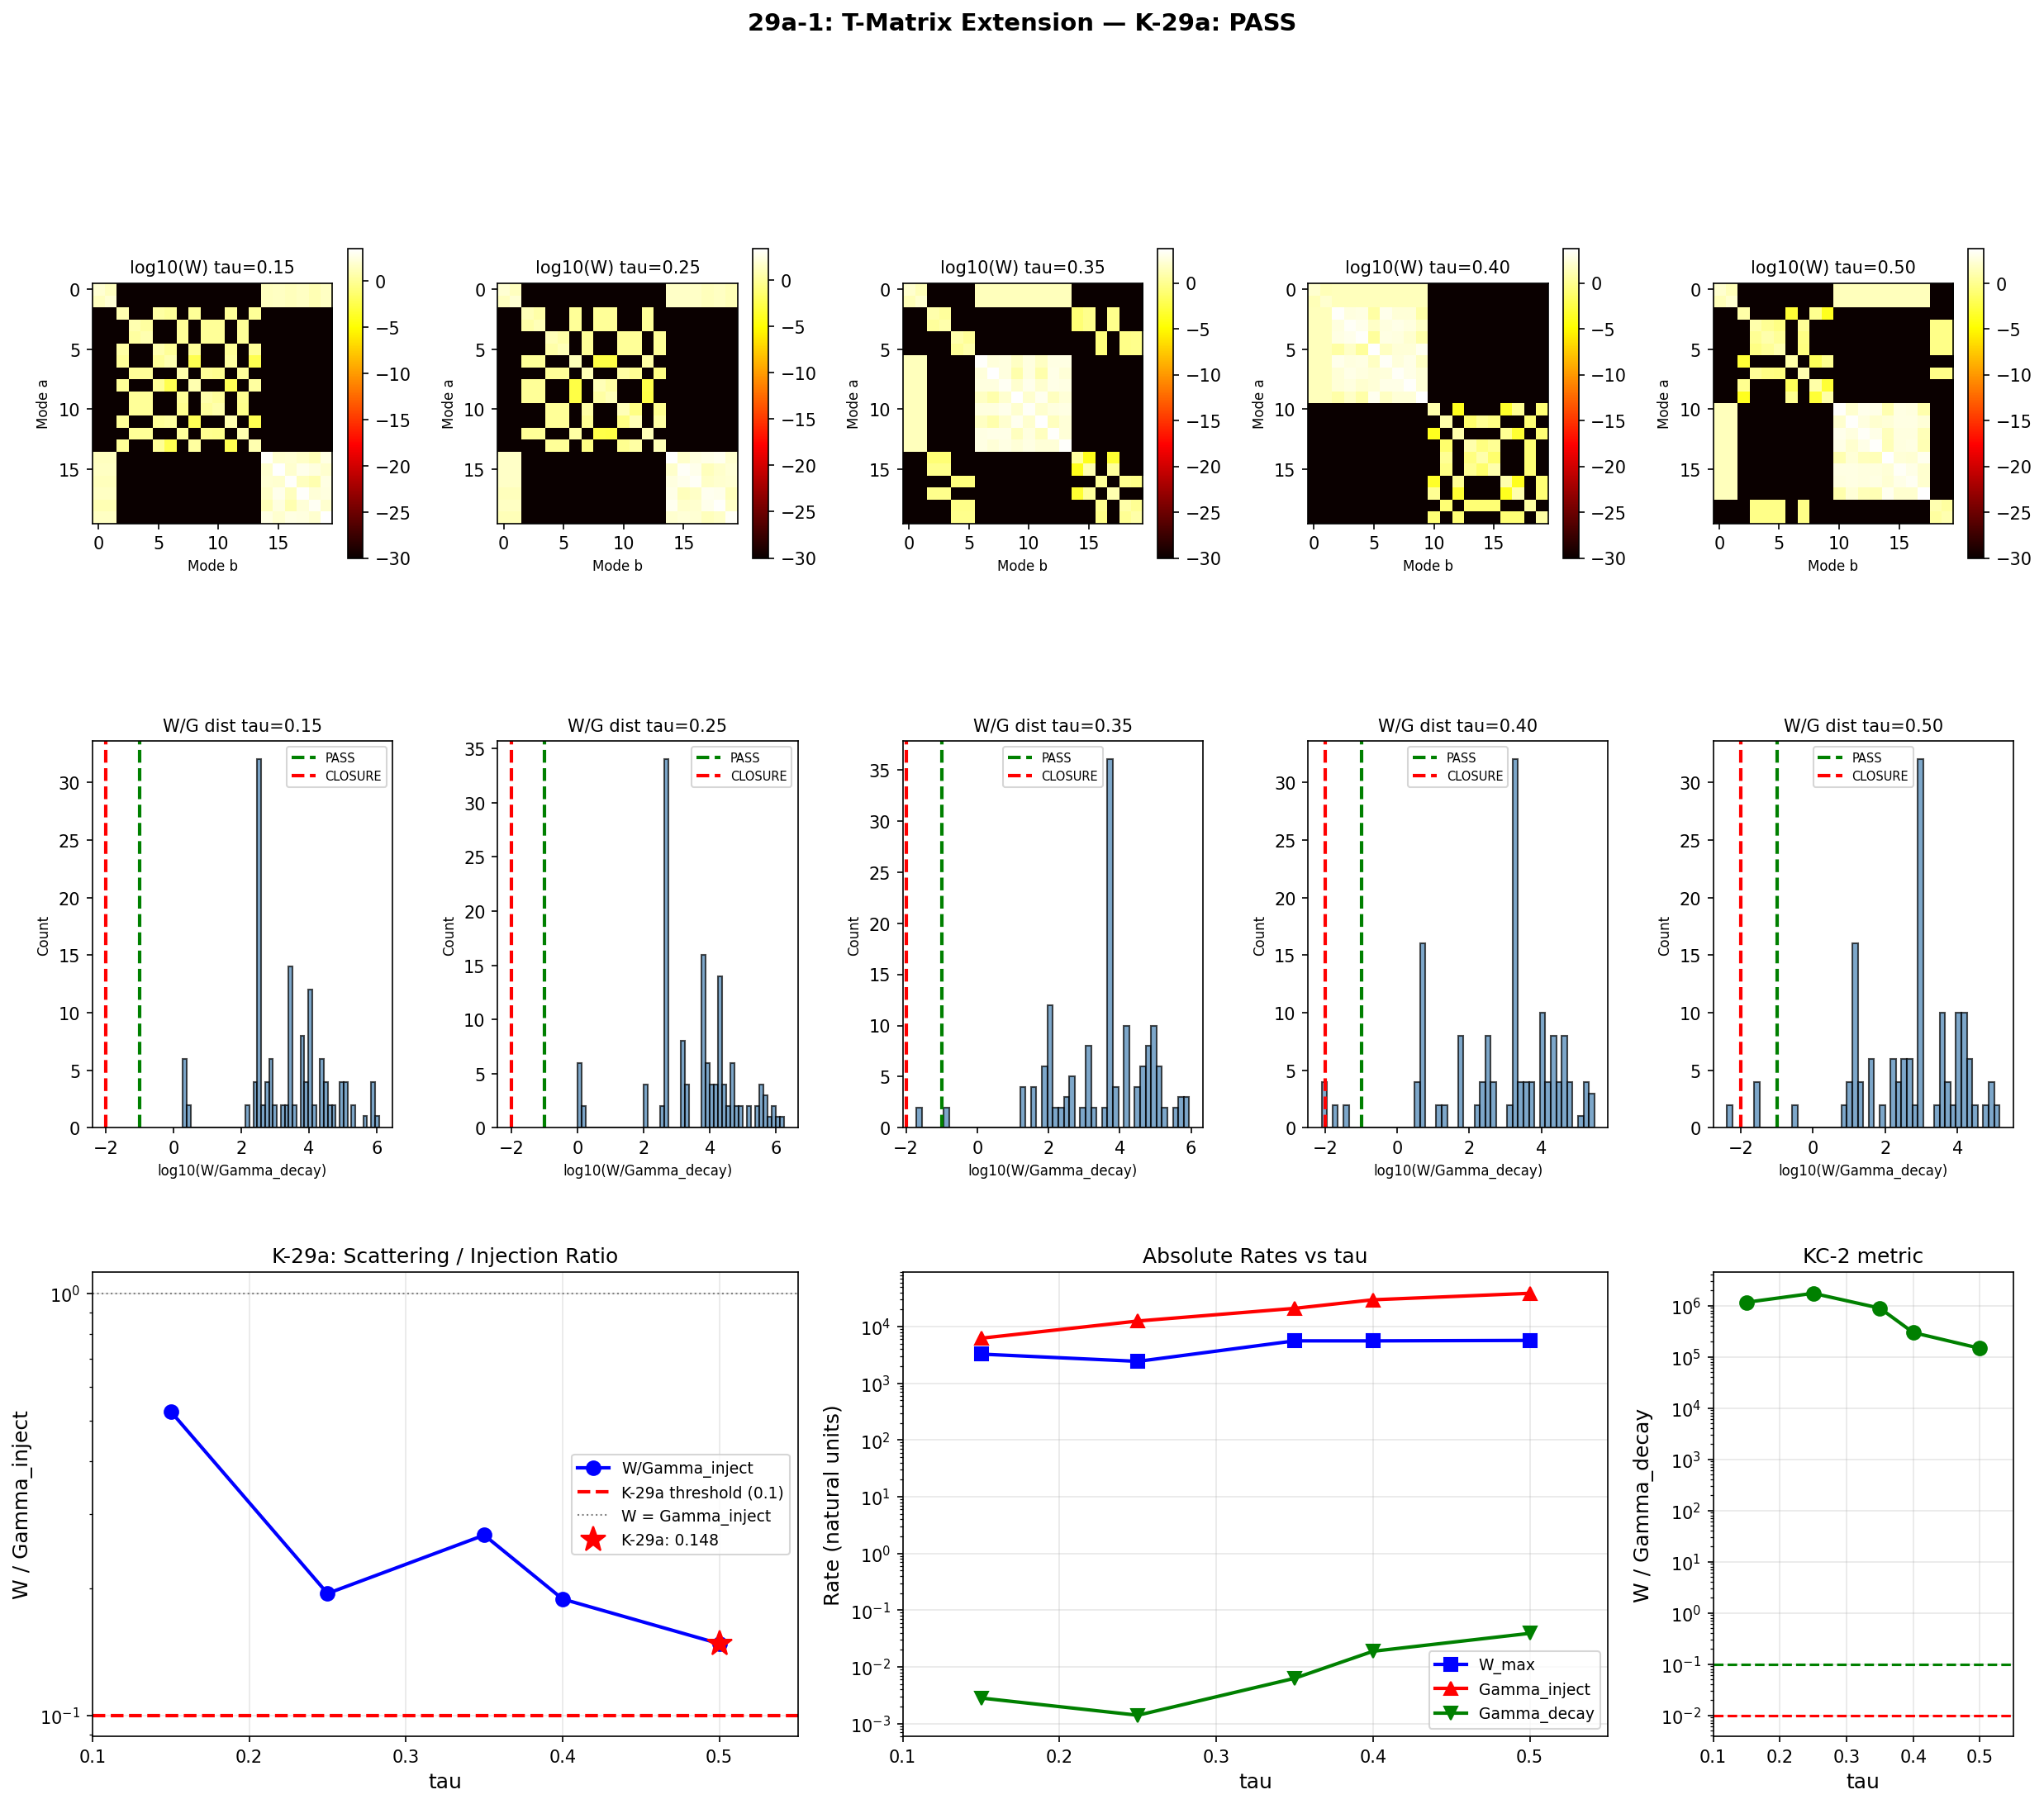

Python code for this plot:
"""
Session 29a Computation 29a-1: T-Matrix Extension to tau=0.40, 0.50
====================================================================

Extends the KC-2 T-matrix computation (Session 28c) from tau=[0.15, 0.25, 0.35]
to include tau=[0.40, 0.50]. This tests whether phonon-phonon scattering remains
sufficient for thermalization at larger SU(3) deformation.

Gate K-29a (pre-registered):
    FAIL (KC-3 CLOSED): W/Gamma_inject < 0.1 at tau >= 0.50
    PASS: W/Gamma_inject >= 0.1 at tau=0.50

Physics:
--------
As tau increases, the SU(3) metric deformation changes two competing effects:
1. The Dirac eigenvalue spectrum compresses (gap shrinks), increasing the density
   of states and potentially enhancing scattering.
2. The Bogoliubov coefficients B_k change character -- if the deformation becomes
   more adiabatic, particle production slows and Gamma_inject could drop, but the
   modes are better defined. If it becomes less adiabatic, the injection rate grows.

The critical question: does the W/Gamma ratio remain O(1) or collapse?

From s28c results:
    tau=0.15: W/Gamma_inject = 0.52 (KC-2 PASS)
    tau=0.25: W/Gamma_inject = 0.19
    tau=0.35: W/Gamma_inject = 0.27

Input: computations/session-23/s23a_eigenvectors_extended.npz
       computations/session-28/s28a_bogoliubov_coefficients.npz
Output: computations/session-29/s29a_tmatrix_extension.npz
        computations/session-29/s29a_tmatrix_extension.png

Author: phonon-exflation-sim agent
Date: 2026-02-28
"""

import numpy as np
import matplotlib
matplotlib.use('Agg')
import matplotlib.pyplot as plt
from pathlib import Path
import time

# ==============================================================================
# Configuration
# ==============================================================================

DATA_DIR = Path(__file__).parent
EIGVEC_FILE = DATA_DIR / "s23a_eigenvectors_extended.npz"
BOGO_FILE = DATA_DIR / "s28a_bogoliubov_coefficients.npz"
OUTPUT_NPZ = DATA_DIR / "s29a_tmatrix_extension.npz"
OUTPUT_PNG = DATA_DIR / "s29a_tmatrix_extension.png"

# Gate thresholds (same as KC-2 for consistency)
W_PASS_RATIO = 0.1    # W/Gamma > 0.1 = PASS
W_KILL_RATIO = 0.01   # W/Gamma < 0.01 = CLOSED

# Gate K-29a: specific test at high tau
K29A_TAU_THRESHOLD = 0.50
K29A_FAIL_RATIO = 0.1  # W/Gamma_inject < 0.1 at tau >= 0.50 = KC-3 FAIL

# Number of lowest modes to include
N_MODES = 20  # (local)

# Full tau scan: original 3 + new 2
TAU_TARGETS = [0.15, 0.25, 0.35, 0.40, 0.50]

# Broadening for energy delta function
EPSILON = 0.02

# Occupation number
N_OCC = 1.0


# ==============================================================================
# Load data
# ==============================================================================

print("=" * 72)
print("29a-1: T-Matrix Extension to tau=0.40, 0.50 (Gate K-29a)")
print("=" * 72)

t_start = time.time()

print("\nLoading eigenvector data...")
evec_data = np.load(EIGVEC_FILE, allow_pickle=True)
tau_evec = evec_data['tau_values']
print(f"  Available tau values: {tau_evec}")

print("Loading Bogoliubov coefficient data...")
bogo_data = np.load(BOGO_FILE, allow_pickle=True)
tau_bogo = bogo_data['tau_values']
B_k_all = bogo_data['B_k']           # (21, 11424)
omega_all = bogo_data['omega_tracked']  # (21, 11424)
Gamma_inject_all = bogo_data['Gamma_inject']  # (21,)

# Find tau indices in both datasets
tau_idx_evec = {}
tau_idx_bogo = {}
for t_target in TAU_TARGETS:
    idx_e = np.argmin(np.abs(tau_evec - t_target))
    if abs(tau_evec[idx_e] - t_target) > 0.01:
        print(f"  WARNING: tau={t_target} not found in eigvec data. Closest: {tau_evec[idx_e]}")
    tau_idx_evec[t_target] = idx_e

    idx_b = np.argmin(np.abs(tau_bogo - t_target))
    if abs(tau_bogo[idx_b] - t_target) > 0.05:
        print(f"  WARNING: tau={t_target} not found in Bogoliubov data. Closest: {tau_bogo[idx_b]}")
    tau_idx_bogo[t_target] = idx_b

print(f"  Eigvec tau indices: {tau_idx_evec}")
print(f"  Bogo tau indices:   {tau_idx_bogo}")


# ==============================================================================
# Module 1: Extract lowest modes per tau
# ==============================================================================

def extract_lowest_modes(evec_data, tau_idx, n_modes):
    """
    Extract the n_modes lowest-|eigenvalue| modes at a given tau index.

    Returns:
        modes: list of dicts with keys:
            'eigenvalue': float (signed eigenvalue lambda)
            'omega': float (|lambda|)
            'sector_idx': int (index into sector_labels)
            'sector_pq': (p, q) tuple
            'col_idx': int (column index within sector eigenvector matrix)
            'eigvec': ndarray, shape (sector_size,), the eigenvector coefficients
        sector_labels: ndarray, shape (n_sectors, 2)
        sector_sizes: ndarray, shape (n_sectors,)
    """
    ti = tau_idx
    evals = evec_data[f'eigenvalues_{ti}']
    sector_labels = evec_data[f'sector_labels_{ti}']
    sector_sizes = evec_data[f'sector_sizes_{ti}']

    n_sectors = len(sector_labels)

    # Build cumulative offset into the flat eigenvalue array
    cum_offsets = np.zeros(n_sectors + 1, dtype=int)
    for s in range(n_sectors):
        cum_offsets[s + 1] = cum_offsets[s] + sector_sizes[s]

    # Sort by |eigenvalue|
    abs_evals = np.abs(evals)
    sort_idx = np.argsort(abs_evals)

    modes = []
    for i in range(min(n_modes, len(evals))):
        flat_idx = sort_idx[i]
        lam = evals[flat_idx]

        # Find which sector contains this flat_idx
        s_idx = None
        for s in range(n_sectors):
            if cum_offsets[s] <= flat_idx < cum_offsets[s + 1]:
                s_idx = s
                break

        assert s_idx is not None, f"Could not find sector for flat_idx={flat_idx}"

        col_idx = flat_idx - cum_offsets[s_idx]
        evec_matrix = evec_data[f'eigvec_{ti}_sector_{s_idx}']
        eigvec = evec_matrix[:, col_idx]

        modes.append({
            'eigenvalue': lam,
            'omega': abs(lam),
            'sector_idx': s_idx,
            'sector_pq': (int(sector_labels[s_idx][0]), int(sector_labels[s_idx][1])),
            'col_idx': col_idx,
            'eigvec': eigvec,
            'flat_idx': flat_idx,
        })

    return modes, sector_labels, sector_sizes


# ==============================================================================
# Module 2: Intra-sector 4-point overlap
# ==============================================================================

def overlap_4pt_intra(v_a, v_b, v_c, v_d):
    """
    Compute intra-sector 4-point overlap and Cauchy-Schwarz upper bound.

    The "diagonal" overlap sum_I conj(v_a[I]) * conj(v_b[I]) * v_c[I] * v_d[I]
    captures the delta_{IJKL} contribution. The Hadamard-product Cauchy-Schwarz
    bound provides a tight upper bound on the full 4-point integral including
    off-diagonal CG contributions.

    Parameters:
        v_a, v_b, v_c, v_d: ndarray, shape (N,), complex eigenvector coefficients

    Returns:
        V_diag: complex, diagonal contribution
        V_bound: float, Cauchy-Schwarz upper bound on |V_{abcd}|
    """
    V_diag = np.sum(np.conj(v_a) * np.conj(v_b) * v_c * v_d)

    V_bound = np.sqrt(np.sum(np.abs(v_a * v_b)**2)) * \
              np.sqrt(np.sum(np.abs(v_c * v_d)**2))

    return V_diag, V_bound


# ==============================================================================
# Module 3: Cross-sector overlap estimation
# ==============================================================================

def overlap_4pt_cross_bound(dim_a, dim_b, dim_c, dim_d):
    """
    Upper bound on cross-sector 4-point overlap: 1/sqrt(dim_max).

    Parameters:
        dim_a, dim_b, dim_c, dim_d: sector dimensions

    Returns:
        V_bound: float, upper bound on |V_{abcd}|
    """
    dim_max = max(dim_a, dim_b, dim_c, dim_d)
    return 1.0 / np.sqrt(dim_max)


def check_selection_rule(pq1, pq2, pq3, pq4):
    """
    Check SU(3) triality conservation for 4-point overlap:
        (q1-p1) + (q2-p2) + (p3-q3) + (p4-q4) = 0 mod 3

    Returns:
        bool: True if selection rule allows nonzero overlap
    """
    triality = (pq1[1] - pq1[0]) + (pq2[1] - pq2[0]) + (pq3[0] - pq3[1]) + (pq4[0] - pq4[1])
    return triality % 3 == 0


# ==============================================================================
# Module 4: Compute T-matrix elements
# ==============================================================================

def compute_tmatrix(modes, n_modes):
    """
    Compute Born + 1-loop T-matrix for phonon-phonon scattering.

    T_{12->34} = V_{1234} + sum_{m,n} V_{12mn} * G_{mn}(E1+E2) * V_{mn34}

    where G_{mn}(E) = 1/(E - omega_m - omega_n + i*epsilon).

    Returns:
        V_born, V_upper, T_full, T_upper: ndarray shape (n, n, n, n)
        omega: ndarray shape (n,)
    """
    omega = np.array([m['omega'] for m in modes[:n_modes]])

    V_born = np.zeros((n_modes, n_modes, n_modes, n_modes), dtype=complex)
    V_upper = np.zeros((n_modes, n_modes, n_modes, n_modes))

    sector_ids = [m['sector_idx'] for m in modes[:n_modes]]
    sector_pqs = [m['sector_pq'] for m in modes[:n_modes]]
    eigvecs = [m['eigvec'] for m in modes[:n_modes]]

    n_intra = 0
    n_cross_allowed = 0
    n_cross_forbidden = 0

    for a in range(n_modes):
        for b in range(a, n_modes):
            for c in range(n_modes):
                for d in range(c, n_modes):
                    sa, sb, sc, sd = sector_ids[a], sector_ids[b], sector_ids[c], sector_ids[d]

                    if sa == sb == sc == sd:
                        v_diag, v_bnd = overlap_4pt_intra(
                            eigvecs[a], eigvecs[b], eigvecs[c], eigvecs[d]
                        )
                        V_born[a, b, c, d] = v_diag
                        V_upper[a, b, c, d] = v_bnd
                        n_intra += 1
                    else:
                        pqa, pqb, pqc, pqd = sector_pqs[a], sector_pqs[b], sector_pqs[c], sector_pqs[d]

                        if check_selection_rule(pqa, pqb, pqc, pqd):
                            dim_a = len(eigvecs[a])
                            dim_b = len(eigvecs[b])
                            dim_c = len(eigvecs[c])
                            dim_d = len(eigvecs[d])
                            v_bnd = overlap_4pt_cross_bound(dim_a, dim_b, dim_c, dim_d)
                            V_born[a, b, c, d] = 0.0
                            V_upper[a, b, c, d] = v_bnd
                            n_cross_allowed += 1
                        else:
                            V_born[a, b, c, d] = 0.0
                            V_upper[a, b, c, d] = 0.0
                            n_cross_forbidden += 1

                    # Symmetries
                    V_born[b, a, d, c] = V_born[a, b, c, d]
                    V_upper[b, a, d, c] = V_upper[a, b, c, d]
                    V_born[c, d, a, b] = np.conj(V_born[a, b, c, d])
                    V_upper[c, d, a, b] = V_upper[a, b, c, d]
                    V_born[d, c, b, a] = np.conj(V_born[a, b, c, d])
                    V_upper[d, c, b, a] = V_upper[a, b, c, d]

    print(f"  4-point overlaps: {n_intra} intra, {n_cross_allowed} cross-allowed, {n_cross_forbidden} cross-forbidden")

    # T-matrix: Born + 1-loop (s-channel bubble)
    T_full = np.zeros_like(V_born)
    T_upper = np.zeros_like(V_upper)

    for a in range(n_modes):
        for b in range(n_modes):
            E_in = omega[a] + omega[b]
            for c in range(n_modes):
                for d in range(n_modes):
                    T_ab_cd = V_born[a, b, c, d]
                    T_ub_cd = V_upper[a, b, c, d]

                    loop_contrib = 0.0 + 0.0j
                    loop_ub = 0.0

                    for m in range(n_modes):
                        for n in range(n_modes):
                            E_int = omega[m] + omega[n]
                            G_mn = 1.0 / (E_in - E_int + 1j * EPSILON)

                            loop_contrib += V_born[a, b, m, n] * G_mn * V_born[m, n, c, d]
                            loop_ub += V_upper[a, b, m, n] * abs(G_mn) * V_upper[m, n, c, d]

                    T_full[a, b, c, d] = T_ab_cd + loop_contrib
                    T_upper[a, b, c, d] = T_ub_cd + loop_ub

    return V_born, V_upper, T_full, T_upper, omega


# ==============================================================================
# Module 5: Scattering rate computation
# ==============================================================================

def compute_scattering_rate(T_full, T_upper, omega, n_modes):
    """
    Compute scattering rate W_{ab} = 2*pi * sum_{c,d} |T|^2 * delta(dE) * n^2.

    Uses Lorentzian approximation for the energy delta function:
        delta(E) ~ (1/pi) * epsilon / (E^2 + epsilon^2)

    Returns:
        W, W_upper: ndarray shape (n_modes, n_modes)
    """
    W = np.zeros((n_modes, n_modes))
    W_upper = np.zeros((n_modes, n_modes))

    for a in range(n_modes):
        for b in range(n_modes):
            E_in = omega[a] + omega[b]
            rate = 0.0
            rate_ub = 0.0

            for c in range(n_modes):
                for d in range(n_modes):
                    E_out = omega[c] + omega[d]
                    dE = E_in - E_out
                    delta_L = (1.0 / np.pi) * EPSILON / (dE**2 + EPSILON**2)

                    rate += abs(T_full[a, b, c, d])**2 * delta_L * N_OCC**2
                    rate_ub += T_upper[a, b, c, d]**2 * delta_L * N_OCC**2

            W[a, b] = 2 * np.pi * rate
            W_upper[a, b] = 2 * np.pi * rate_ub

    return W, W_upper


# ==============================================================================
# Module 6: Main computation loop
# ==============================================================================

print("\n" + "=" * 72)
print("COMPUTING 4-POINT OVERLAPS AND T-MATRIX")
print(f"tau values: {TAU_TARGETS}")
print(f"N_modes: {N_MODES}, epsilon: {EPSILON}")
print("=" * 72)

results = {}

for tau_target in TAU_TARGETS:
    print(f"\n{'='*60}")
    print(f"tau = {tau_target:.2f}")
    print(f"{'='*60}")

    ti_evec = tau_idx_evec[tau_target]
    ti_bogo = tau_idx_bogo[tau_target]

    print(f"  Extracting {N_MODES} lowest modes (eigvec tau_idx={ti_evec})...")
    modes, sector_labels, sector_sizes = extract_lowest_modes(evec_data, ti_evec, N_MODES)

    print(f"  Mode summary:")
    for i, m in enumerate(modes):
        print(f"    mode {i:2d}: omega={m['omega']:.6f}, lambda={m['eigenvalue']:+.6f}, "
              f"sector=({m['sector_pq'][0]},{m['sector_pq'][1]}), col={m['col_idx']}")

    print(f"\n  Computing 4-point overlaps and T-matrix ({N_MODES}^4 = {N_MODES**4})...")
    t0 = time.time()
    V_born, V_upper, T_full, T_upper, omega = compute_tmatrix(modes, N_MODES)
    t1 = time.time()
    print(f"  Done in {t1-t0:.2f}s")

    # Born vertex statistics
    V_abs = np.abs(V_born)
    V_nonzero = V_abs[V_abs > 1e-15]
    print(f"\n  Born vertex |V|: max={V_abs.max():.4e}, mean={V_abs.mean():.4e}, "
          f"nonzero={len(V_nonzero)}/{V_abs.size}")
    print(f"  Upper bound V:   max={V_upper.max():.4e}, mean={V_upper.mean():.4e}")

    T_abs = np.abs(T_full)
    print(f"  T-matrix |T|:    max={T_abs.max():.4e}, mean={T_abs.mean():.4e}")

    # Scattering rate
    print(f"  Computing scattering rate...")
    W, W_upper = compute_scattering_rate(T_full, T_upper, omega, N_MODES)

    # Gamma_inject from Bogoliubov data
    Gamma_inject = Gamma_inject_all[ti_bogo]
    B_k_tau = B_k_all[ti_bogo]
    omega_tau = omega_all[ti_bogo]

    # Per-mode decay rate from gap-edge Bogoliubov coefficients
    mask = omega_tau > 0.01
    omega_pos = omega_tau[mask]
    B_pos = B_k_tau[mask]
    gap_sort = np.argsort(omega_pos)
    gap_edge_idx = gap_sort[:N_MODES]

    B_gap = B_pos[gap_edge_idx]
    omega_gap = omega_pos[gap_edge_idx]

    Gamma_per_mode = B_gap * omega_gap
    Gamma_decay = np.mean(Gamma_per_mode)
    Gamma_decay_max = np.max(Gamma_per_mode)

    W_max = W.max()
    W_upper_max = W_upper.max()
    W_mean_diag = np.mean(np.diag(W))

    # Compute key ratios
    ratio_born = W_max / Gamma_decay if Gamma_decay > 0 else np.inf
    ratio_upper = W_upper_max / Gamma_decay if Gamma_decay > 0 else np.inf
    ratio_vs_inject = W_max / Gamma_inject if Gamma_inject > 0 else np.inf
    ratio_vs_omega = W_max / np.mean(omega_gap)

    print(f"\n  W_max = {W_max:.6e},  W_upper_max = {W_upper_max:.6e}")
    print(f"  Gamma_decay (mean) = {Gamma_decay:.6e},  Gamma_decay (max) = {Gamma_decay_max:.6e}")
    print(f"  Gamma_inject       = {Gamma_inject:.6e}")
    print(f"  B_k gap-edge: min={B_gap.min():.4e}, max={B_gap.max():.4e}, mean={B_gap.mean():.4e}")
    print(f"\n  KEY RATIOS:")
    print(f"    W/Gamma_decay (mean)   = {ratio_born:.4e}")
    print(f"    W/Gamma_decay (max)    = {W_max/Gamma_decay_max:.4e}")
    print(f"    W/Gamma_inject         = {ratio_vs_inject:.4e}")
    print(f"    W/omega_gap (mean)     = {ratio_vs_omega:.4e}")

    results[tau_target] = {
        'modes': modes,
        'V_born': V_born,
        'V_upper': V_upper,
        'T_full': T_full,
        'T_upper': T_upper,
        'omega': omega,
        'W': W,
        'W_upper': W_upper,
        'Gamma_decay': Gamma_decay,
        'Gamma_decay_max': Gamma_decay_max,
        'Gamma_inject': Gamma_inject,
        'ratio_born': ratio_born,
        'ratio_upper': ratio_upper,
        'ratio_vs_inject': ratio_vs_inject,
        'ratio_vs_omega': ratio_vs_omega,
        'B_gap_mean': float(B_gap.mean()),
        'B_gap_max': float(B_gap.max()),
        'omega_gap_mean': float(np.mean(omega_gap)),
    }


# ==============================================================================
# Module 7: Gate K-29a verdict
# ==============================================================================

print("\n" + "=" * 72)
print("GATE K-29a: T-MATRIX EXTENSION VERDICT")
print("=" * 72)

# Summary table
print(f"\n  {'tau':>5s} | {'W_max':>12s} | {'Gamma_inj':>12s} | {'W/G_inj':>12s} | {'W/G_decay':>12s} | {'B_gap_mean':>12s}")
print(f"  {'-'*5}-+-{'-'*12}-+-{'-'*12}-+-{'-'*12}-+-{'-'*12}-+-{'-'*12}")
for tau in TAU_TARGETS:
    r = results[tau]
    print(f"  {tau:5.2f} | {r['W'].max():12.4e} | {r['Gamma_inject']:12.4e} | "
          f"{r['ratio_vs_inject']:12.4e} | {r['ratio_born']:12.4e} | {r['B_gap_mean']:12.4e}")

# Gate K-29a: W/Gamma_inject at tau >= 0.50
tau_test = K29A_TAU_THRESHOLD
r_test = results[tau_test]
ratio_at_050 = r_test['ratio_vs_inject']

print(f"\n  Gate K-29a test: W/Gamma_inject at tau={tau_test:.2f} = {ratio_at_050:.4e}")
print(f"  Threshold: W/Gamma_inject < {K29A_FAIL_RATIO} -> KC-3 FAIL")

if ratio_at_050 < K29A_FAIL_RATIO:
    k29a_verdict = "FAIL"
    k29a_detail = (f"W/Gamma_inject = {ratio_at_050:.4e} < {K29A_FAIL_RATIO} at tau={tau_test}. "
                   f"Phonon thermalization insufficient at large deformation. KC-3 CLOSED.")
else:
    k29a_verdict = "PASS"
    k29a_detail = (f"W/Gamma_inject = {ratio_at_050:.4e} >= {K29A_FAIL_RATIO} at tau={tau_test}. "
                   f"Phonon scattering remains sufficient.")

print(f"\n  K-29a VERDICT: {k29a_verdict}")
print(f"  Detail: {k29a_detail}")

# Also check the full KC-2 gate across all tau (using W/Gamma_decay as in original)
max_ratio_born = max(r['ratio_born'] for r in results.values())
max_ratio_upper = max(r['ratio_upper'] for r in results.values())
best_tau_born = max(results.keys(), key=lambda t: results[t]['ratio_born'])

if max_ratio_born >= W_PASS_RATIO:
    kc2_verdict = "PASS"
elif max_ratio_upper >= W_PASS_RATIO:
    kc2_verdict = "INCONCLUSIVE_HIGH"
elif max_ratio_upper < W_KILL_RATIO:
    kc2_verdict = "CLOSED"
else:
    kc2_verdict = "INCONCLUSIVE"

print(f"\n  KC-2 extended verdict: {kc2_verdict}")
print(f"  Best W/Gamma_decay = {max_ratio_born:.4e} at tau={best_tau_born}")

# Trend analysis: is W/Gamma_inject monotonically decreasing?
ratios_inject = [results[t]['ratio_vs_inject'] for t in TAU_TARGETS]
monotone_decrease = all(ratios_inject[i] >= ratios_inject[i+1] for i in range(len(ratios_inject)-1))
print(f"\n  Trend analysis:")
print(f"    W/Gamma_inject values: {[f'{r:.4e}' for r in ratios_inject]}")
print(f"    Monotonically decreasing: {monotone_decrease}")

if monotone_decrease and ratio_at_050 < K29A_FAIL_RATIO:
    print(f"    IMPLICATION: Scattering rate declining monotonically and below threshold.")
    print(f"    This is a ROBUST closure -- not a fluctuation.")
elif not monotone_decrease:
    print(f"    Non-monotonic behavior: the tau dependence has structure.")
    # Check if there is a minimum
    min_idx = np.argmin(ratios_inject)
    print(f"    Minimum W/Gamma_inject = {ratios_inject[min_idx]:.4e} at tau={TAU_TARGETS[min_idx]}")


# ==============================================================================
# Module 8: Diagnostics
# ==============================================================================

print("\n" + "=" * 72)
print("DIAGNOSTICS: New tau values")
print("=" * 72)

for tau_target in [0.40, 0.50]:
    r = results[tau_target]
    print(f"\n--- tau = {tau_target:.2f} ---")

    W = r['W']
    flat_idx = np.argsort(W.ravel())[::-1]
    print(f"  Top 5 scattering channels (a,b) by W_ab:")
    for rank in range(min(5, len(flat_idx))):
        idx = flat_idx[rank]
        a, b = np.unravel_index(idx, W.shape)
        ma = r['modes'][a]
        mb = r['modes'][b]
        print(f"    #{rank+1}: ({a},{b}), W={W[a,b]:.4e}, "
              f"omega=({ma['omega']:.4f},{mb['omega']:.4f}), "
              f"sectors=({ma['sector_pq']},{mb['sector_pq']})")

    # Energy-conserving channels
    omega = r['omega']
    n_conserving = 0
    for a in range(N_MODES):
        for b in range(N_MODES):
            for c in range(N_MODES):
                for d in range(N_MODES):
                    dE = abs(omega[a] + omega[b] - omega[c] - omega[d])
                    if dE < EPSILON and abs(r['T_full'][a,b,c,d]) > 1e-15:
                        n_conserving += 1
    print(f"  Energy-conserving channels (|dE| < {EPSILON}): {n_conserving}")

    # Sector composition
    V_abs = np.abs(r['V_born'])
    sector_pairs = {}
    for a in range(N_MODES):
        for b in range(N_MODES):
            for c in range(N_MODES):
                for d in range(N_MODES):
                    if V_abs[a,b,c,d] > 1e-15:
                        key = (r['modes'][a]['sector_pq'], r['modes'][b]['sector_pq'],
                               r['modes'][c]['sector_pq'], r['modes'][d]['sector_pq'])
                        if key not in sector_pairs:
                            sector_pairs[key] = []
                        sector_pairs[key].append(V_abs[a,b,c,d])

    print(f"  Born vertex sector structure:")
    for key in sorted(sector_pairs.keys(), key=lambda k: -max(sector_pairs[k]))[:5]:
        vals = sector_pairs[key]
        print(f"    {key}: {len(vals)} nonzero, max={max(vals):.4e}")


# ==============================================================================
# Module 9: Save output
# ==============================================================================

print("\n" + "=" * 72)
print("SAVING OUTPUT")
print("=" * 72)

save_dict = {
    'tau_targets': np.array(TAU_TARGETS),
    'n_modes': np.array([N_MODES]),
    'epsilon': np.array([EPSILON]),
    'k29a_verdict': np.array([k29a_verdict]),
    'kc2_extended_verdict': np.array([kc2_verdict]),
    'k29a_ratio_at_050': np.array([ratio_at_050]),
}

for i, tau_target in enumerate(TAU_TARGETS):
    r = results[tau_target]
    prefix = f'tau{i}_'
    save_dict[prefix + 'tau'] = np.array([tau_target])
    save_dict[prefix + 'omega'] = r['omega']
    save_dict[prefix + 'V_born'] = r['V_born']
    save_dict[prefix + 'V_upper'] = r['V_upper']
    save_dict[prefix + 'T_full'] = r['T_full']
    save_dict[prefix + 'T_upper'] = r['T_upper']
    save_dict[prefix + 'W'] = r['W']
    save_dict[prefix + 'W_upper'] = r['W_upper']
    save_dict[prefix + 'Gamma_decay'] = np.array([r['Gamma_decay']])
    save_dict[prefix + 'Gamma_decay_max'] = np.array([r['Gamma_decay_max']])
    save_dict[prefix + 'Gamma_inject'] = np.array([r['Gamma_inject']])
    save_dict[prefix + 'ratio_born'] = np.array([r['ratio_born']])
    save_dict[prefix + 'ratio_upper'] = np.array([r['ratio_upper']])
    save_dict[prefix + 'ratio_vs_inject'] = np.array([r['ratio_vs_inject']])
    save_dict[prefix + 'ratio_vs_omega'] = np.array([r['ratio_vs_omega']])

np.savez_compressed(OUTPUT_NPZ, **save_dict)
print(f"  Saved: {OUTPUT_NPZ}")


# ==============================================================================
# Module 10: Visualization
# ==============================================================================

print("\nGenerating plots...")

fig = plt.figure(figsize=(20, 16))
fig.suptitle(f'29a-1: T-Matrix Extension — K-29a: {k29a_verdict}', fontsize=14, fontweight='bold')

# Layout: 3 rows
# Row 1 (5 panels): W heatmaps for each tau
# Row 2 (5 panels): W/Gamma histograms for each tau
# Row 3 (2 panels): Trend plots

gs = fig.add_gridspec(3, 5, hspace=0.35, wspace=0.35,
                      height_ratios=[1, 1, 1.2])

# Row 1: W heatmaps
for i, tau_target in enumerate(TAU_TARGETS):
    r = results[tau_target]
    ax = fig.add_subplot(gs[0, i])
    im = ax.imshow(np.log10(r['W'] + 1e-30), cmap='hot', aspect='equal')
    ax.set_title(f'log10(W) tau={tau_target:.2f}', fontsize=10)
    ax.set_xlabel('Mode b', fontsize=8)
    ax.set_ylabel('Mode a', fontsize=8)
    plt.colorbar(im, ax=ax, shrink=0.8)

# Row 2: W/Gamma histograms
for i, tau_target in enumerate(TAU_TARGETS):
    r = results[tau_target]
    ax = fig.add_subplot(gs[1, i])
    W_flat = r['W'].ravel()
    W_flat_pos = W_flat[W_flat > 1e-30]
    if len(W_flat_pos) > 0 and r['Gamma_decay'] > 0:
        ratio_flat = W_flat_pos / r['Gamma_decay']
        ax.hist(np.log10(ratio_flat), bins=50, color='steelblue', alpha=0.7, edgecolor='black')
        ax.axvline(np.log10(W_PASS_RATIO), color='green', ls='--', lw=2, label='PASS')
        ax.axvline(np.log10(W_KILL_RATIO), color='red', ls='--', lw=2, label='CLOSURE')
        ax.set_xlabel('log10(W/Gamma_decay)', fontsize=8)
        ax.set_ylabel('Count', fontsize=8)
        ax.legend(fontsize=7)
    ax.set_title(f'W/G dist tau={tau_target:.2f}', fontsize=10)

# Row 3: Trend plots
# Panel 1: W/Gamma_inject vs tau
ax1 = fig.add_subplot(gs[2, 0:2])
taus = np.array(TAU_TARGETS)
ratios_inject = np.array([results[t]['ratio_vs_inject'] for t in TAU_TARGETS])
ratios_decay = np.array([results[t]['ratio_born'] for t in TAU_TARGETS])
W_max_vals = np.array([results[t]['W'].max() for t in TAU_TARGETS])
Gamma_inj_vals = np.array([results[t]['Gamma_inject'] for t in TAU_TARGETS])

ax1.semilogy(taus, ratios_inject, 'bo-', lw=2, ms=8, label='W/Gamma_inject')
ax1.axhline(K29A_FAIL_RATIO, color='red', ls='--', lw=2, label=f'K-29a threshold ({K29A_FAIL_RATIO})')
ax1.axhline(1.0, color='gray', ls=':', lw=1, label='W = Gamma_inject')
ax1.set_xlabel('tau', fontsize=12)
ax1.set_ylabel('W / Gamma_inject', fontsize=12)
ax1.set_title('K-29a: Scattering / Injection Ratio', fontsize=12)
ax1.legend(fontsize=9)
ax1.grid(True, alpha=0.3)
ax1.set_xlim(0.10, 0.55)

# Mark the K-29a test point
ax1.plot(0.50, ratios_inject[-1], 'r*', ms=15, zorder=5, label=f'K-29a: {ratios_inject[-1]:.3f}')
ax1.legend(fontsize=9)

# Panel 2: W_max and Gamma_inject vs tau (absolute values)
ax2 = fig.add_subplot(gs[2, 2:4])
ax2.semilogy(taus, W_max_vals, 'bs-', lw=2, ms=8, label='W_max')
ax2.semilogy(taus, Gamma_inj_vals, 'r^-', lw=2, ms=8, label='Gamma_inject')
ax2.semilogy(taus, [results[t]['Gamma_decay'] for t in TAU_TARGETS], 'gv-', lw=2, ms=8, label='Gamma_decay')
ax2.set_xlabel('tau', fontsize=12)
ax2.set_ylabel('Rate (natural units)', fontsize=12)
ax2.set_title('Absolute Rates vs tau', fontsize=12)
ax2.legend(fontsize=9)
ax2.grid(True, alpha=0.3)
ax2.set_xlim(0.10, 0.55)

# Panel 3: W/Gamma_decay (the KC-2 metric) vs tau
ax3 = fig.add_subplot(gs[2, 4])
ax3.semilogy(taus, ratios_decay, 'go-', lw=2, ms=8)
ax3.axhline(W_PASS_RATIO, color='green', ls='--', lw=1.5)
ax3.axhline(W_KILL_RATIO, color='red', ls='--', lw=1.5)
ax3.set_xlabel('tau', fontsize=12)
ax3.set_ylabel('W / Gamma_decay', fontsize=12)
ax3.set_title('KC-2 metric', fontsize=12)
ax3.grid(True, alpha=0.3)
ax3.set_xlim(0.10, 0.55)

plt.savefig(OUTPUT_PNG, dpi=150, bbox_inches='tight')
print(f"  Saved: {OUTPUT_PNG}")

t_end = time.time()
print(f"\nTotal runtime: {t_end - t_start:.1f}s")
print(f"\n{'='*72}")
print(f"FINAL VERDICTS:")
print(f"  K-29a = {k29a_verdict} (W/Gamma_inject = {ratio_at_050:.4e} at tau=0.50)")
print(f"  KC-2 extended = {kc2_verdict} (best W/Gamma_decay = {max_ratio_born:.4e} at tau={best_tau_born})")
print(f"{'='*72}")
